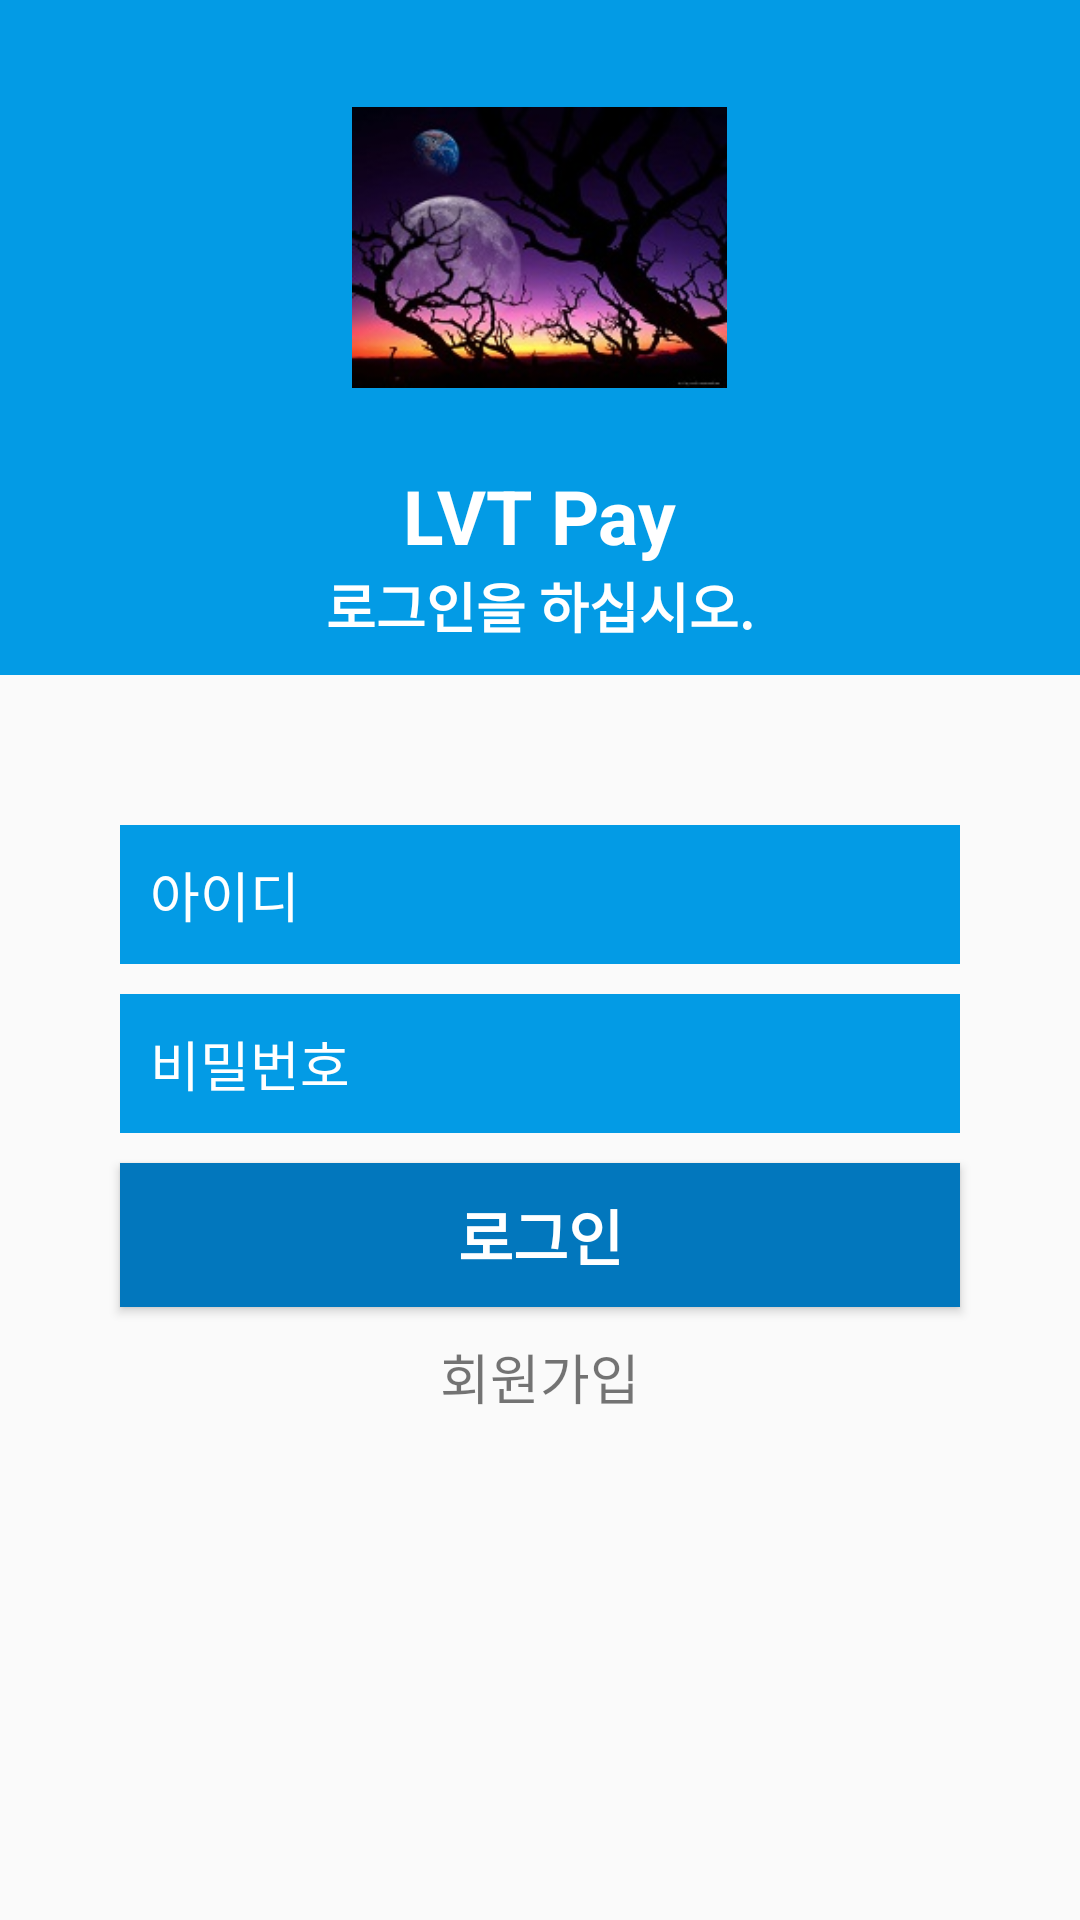

Here is an Android app screen rendered from its layout file. Give the layout XML and the strings, colors and styles it references.
<!-- AndroidManifest.xml: application theme AppTheme.NoActionBar -->
<!-- res/layout/activity_login.xml -->
<?xml version="1.0" encoding="utf-8"?>
<RelativeLayout xmlns:android="http://schemas.android.com/apk/res/android"
    xmlns:app="http://schemas.android.com/apk/res-auto"
    xmlns:tools="http://schemas.android.com/tools"
    android:layout_width="match_parent"
    android:layout_height="match_parent"
    tools:context="com.lvtmall.registeration16.Login.LoginActivity">

   <LinearLayout
       android:layout_width="match_parent"
       android:layout_height="match_parent"
       android:orientation="vertical">
       <LinearLayout
           android:layout_width="match_parent"
           android:layout_height="225dp"
           android:orientation="vertical"
           android:background="@color/colorPrimary">
           <ImageView
               android:layout_width="125dp"
               android:layout_height="125dp"
               android:layout_gravity="center"
               android:layout_marginTop="20dp"
               android:src="@drawable/moon"/>
           <TextView
               android:layout_width="wrap_content"
               android:layout_height="wrap_content"
               android:layout_gravity="center"
               android:text="LVT Pay"
               android:textColor="#ffffff"
               android:textSize="25dp"
               android:textStyle="bold"
               android:layout_marginTop="10dp"/>
           <TextView
               android:layout_width="wrap_content"
               android:layout_height="wrap_content"
               android:layout_gravity="center"
               android:text="로그인을 하십시오."
               android:textColor="#ffffff"
               android:textSize="18dp"
               android:textStyle="bold" />



       </LinearLayout>
       <LinearLayout
           android:layout_width="match_parent"
           android:layout_height="match_parent"
           android:orientation="vertical">
           <EditText
               android:layout_width="280dp"
               android:layout_height="wrap_content"
               android:hint="아이디"
               android:layout_gravity="center"
               android:padding="10dp"
               android:textColor="#ffffff"
               android:textColorHint="#ffffff"
               android:id="@+id/idText"
               android:drawableStart="@drawable/ic_person_black_24dp"
               android:drawableLeft="@drawable/ic_person_black_24dp"
               android:layout_marginTop="50dp"
               android:background="@color/colorPrimary"/>

           <EditText
               android:inputType="textPassword"
               android:layout_width="280dp"
               android:layout_height="wrap_content"
               android:hint="비밀번호"
               android:layout_gravity="center"
               android:padding="10dp"
               android:textColor="#ffffff"
               android:textColorHint="#ffffff"
               android:id="@+id/passwordText"
               android:drawableStart="@drawable/ic_https_black_24dp"
               android:drawableLeft="@drawable/ic_https_black_24dp"
               android:layout_marginTop="10dp"
               android:background="@color/colorPrimary"/>
           <Button
               android:layout_width="280dp"
               android:layout_height="wrap_content"
               android:textSize="20dp"
               android:textStyle="bold"
               android:textColor="#ffffff"
               android:background="@color/colorPrimaryDark"
               android:text="로그인"
               android:layout_marginTop="10dp"
               android:layout_gravity="center"
               android:id="@+id/loginButton"/>

           <TextView
               android:layout_width="wrap_content"
               android:layout_height="wrap_content"
               android:layout_gravity="center"
               android:textSize="18dp"
               android:layout_marginTop="10dp"
               android:text="회원가입"
               android:id="@+id/registerButton"/>
       </LinearLayout>

   </LinearLayout>

</RelativeLayout>
<!-- resources referenced by this layout -->
<resources>
  <color name="colorPrimary">#039BE5</color>
  <color name="colorPrimaryDark">#0277BD</color>
  <!-- drawable moon: jpg bitmap (drawable, 15030 bytes) -->
  <style name="AppTheme.NoActionBar">
          <item name="windowActionBar">false</item>
          <item name="windowNoTitle">true</item>
      </style>
</resources>
